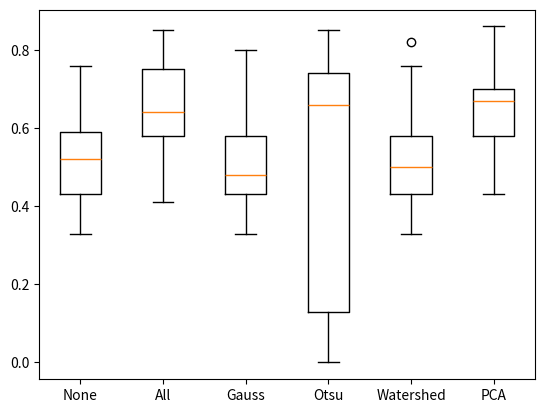

Write the Python code that produced this figure. (Note: this script raises an exception after producing the figure.)
import statistics
import matplotlib.pyplot as plt
import numpy


# calculate mean & sd of dice scores for one setting/algorithm workflow

def dice_stats(dice_scores):
    d_mean = sum(dice_scores) / len(dice_scores)
    d_sd = statistics.stdev(dice_scores)
    print('The mean of the dice scores for setting 1 is ' + str(d_mean))
    print('The standard deviation of the dice scores for setting 1 is ' + str(d_sd))

Otsu = [0.85, 0.81, 0.71, 0.74, 0.66, 0.66, 0.74, 0.05, 0.46, 0.0, 0.7, 0.06, 0.6, 0.64, 0.13, 0.1, 0.78]
print(dice_stats(Otsu))

output_dir = f'../../Data/boxplots'
ticks = [1, 2, 3, 4, 5, 6]
labels = ['None', 'All', 'Gauss', 'Otsu', 'Watershed', 'PCA']

# NIH3T3, Learning Rate 1E-07
fig = numpy.array(
    [[0.76, 0.43, 0.5, 0.76, 0.64, 0.46, 0.52, 0.53, 0.41, 0.57, 0.5, 0.36, 0.59, 0.62, 0.41, 0.33, 0.54],
     [0.85, 0.8, 0.74, 0.75, 0.68, 0.58, 0.76, 0.41, 0.54, 0.49, 0.7, 0.5, 0.63, 0.64, 0.63, 0.63, 0.79],
     [0.8, 0.43, 0.47, 0.77, 0.61, 0.46, 0.51, 0.48, 0.41, 0.51, 0.46, 0.35, 0.58, 0.59, 0.39, 0.33, 0.53],
     [0.85, 0.81, 0.71, 0.74, 0.66, 0.66, 0.74, 0.05, 0.46, 0.0, 0.7, 0.06, 0.6, 0.64, 0.13, 0.1, 0.78],
     [0.82, 0.43, 0.47, 0.76, 0.62, 0.46, 0.51, 0.5, 0.41, 0.53, 0.47, 0.36, 0.58, 0.61, 0.39, 0.33, 0.54],
     [0.86, 0.58, 0.73, 0.75, 0.71, 0.54, 0.66, 0.6, 0.49, 0.7, 0.67, 0.43, 0.67, 0.67, 0.6, 0.47, 0.67]])
fig = plt.boxplot(fig.transpose())  # transpose nur hier notwendig, damit jede column 1 plot ist
_ = plt.xticks(ticks, labels)
plt.savefig(f"{output_dir}/boxplot_NIH3T3-lr-1e-07.png")